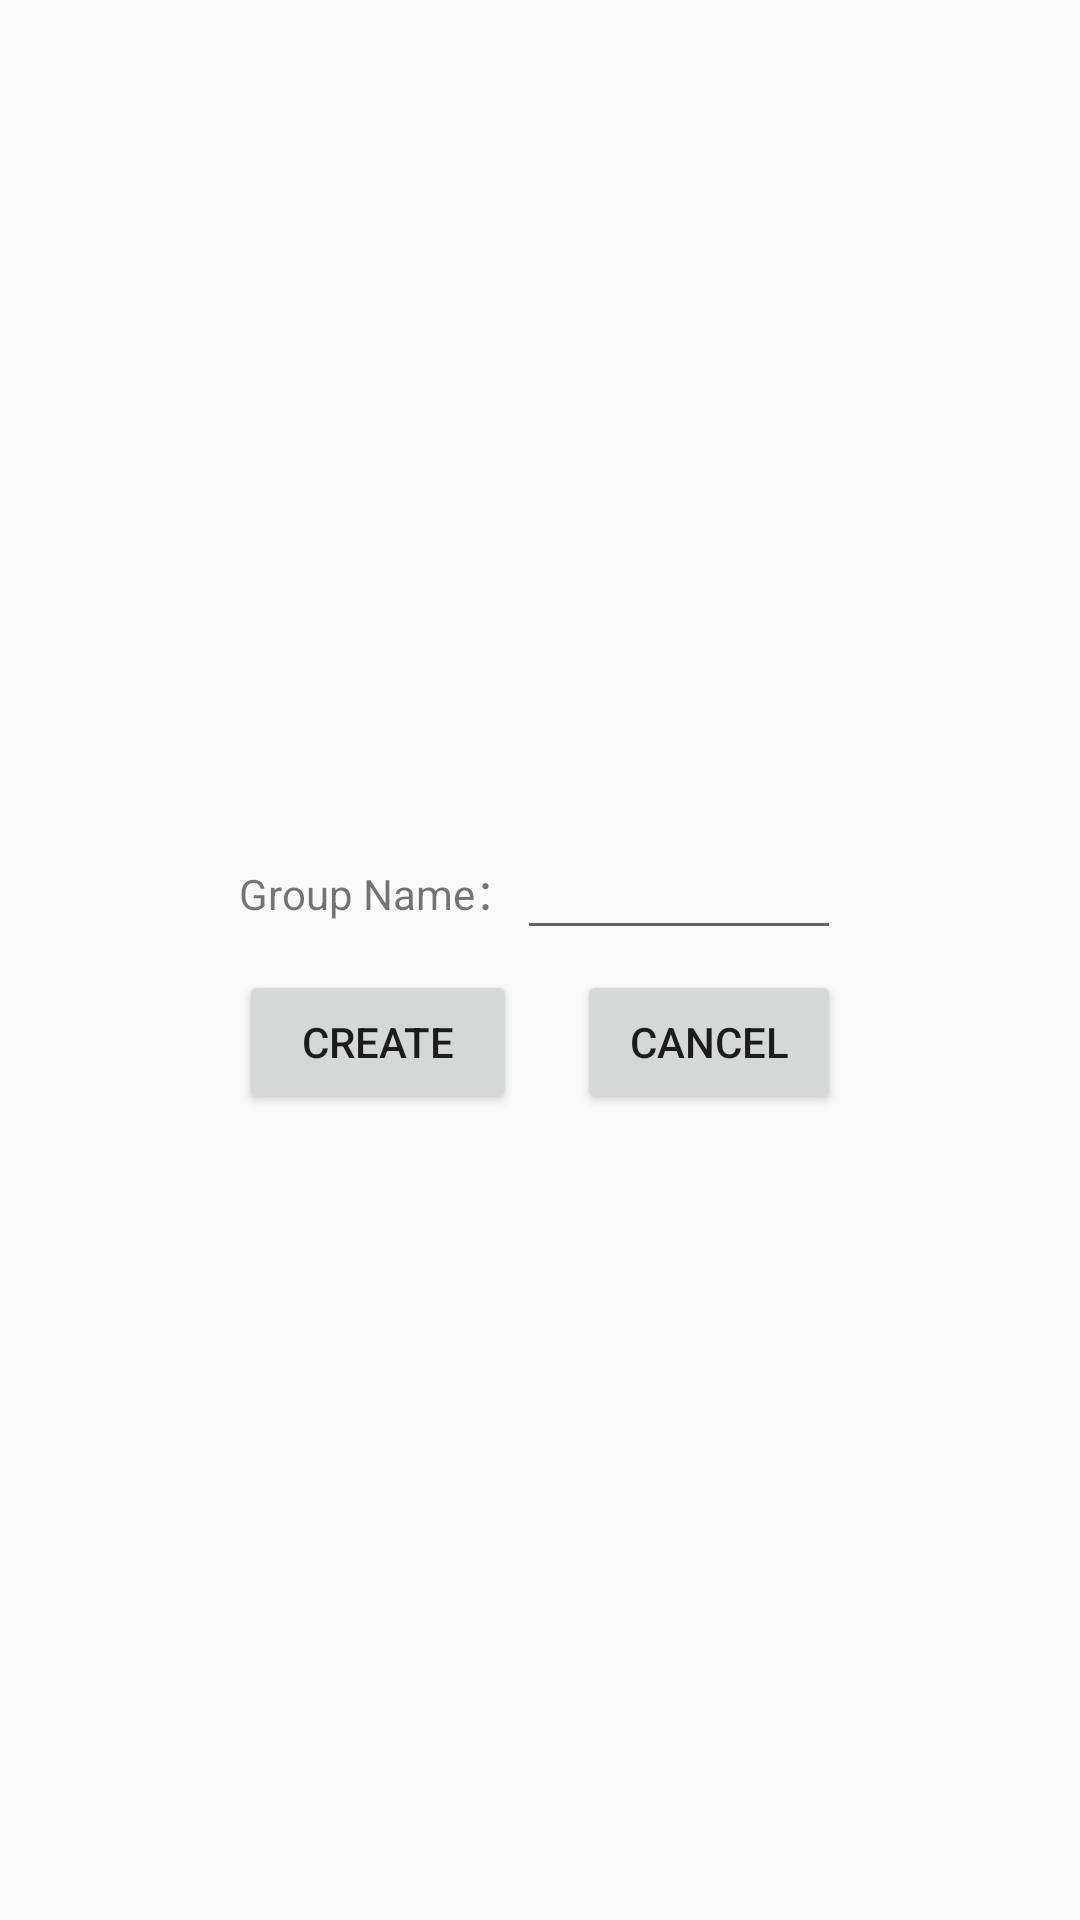

Produce the Android XML layout that renders to this screen, including the resource entries it uses.
<!-- AndroidManifest.xml: activity theme AppTheme.NoActionBar -->
<!-- res/layout/activity_group_add.xml -->
<?xml version="1.0" encoding="utf-8"?>
<TableLayout xmlns:android="http://schemas.android.com/apk/res/android"
    android:layout_width="fill_parent"
    android:layout_height="fill_parent"
    android:gravity="center_vertical"
    android:stretchColumns="0,3">

    <TableRow>

        <TextView />
        <TextView
            android:text="@string/group_name"
            android:layout_width="wrap_content"
            android:layout_height="wrap_content"
            />

        <EditText
            android:id="@+id/group_name"
            android:layout_width="wrap_content"
            android:layout_height="wrap_content"
            android:textSize="70px"
            android:minWidth="300px"/>

        <TextView />

    </TableRow>

    <TableRow android:layout_marginTop="20px">

        <TextView />
        <Button

            android:id="@+id/group_confirm"
            android:text="create"
            android:layout_width="wrap_content"
            android:layout_height="wrap_content"
            />

        <Button

            android:id="@+id/gourp_cancel"
            android:text="@string/cancel"
            android:layout_width="wrap_content"
            android:layout_marginLeft="20dp"
            android:layout_height="wrap_content"/>

        <TextView />
    </TableRow>


</TableLayout>
<!-- resources referenced by this layout -->
<resources>
  <string name="cancel">Cancel</string>
  <string name="group_name">Group Name：</string>
  <style name="AppTheme.NoActionBar">
          <item name="windowActionBar">false</item>
          <item name="windowNoTitle">true</item>
      </style>
</resources>
